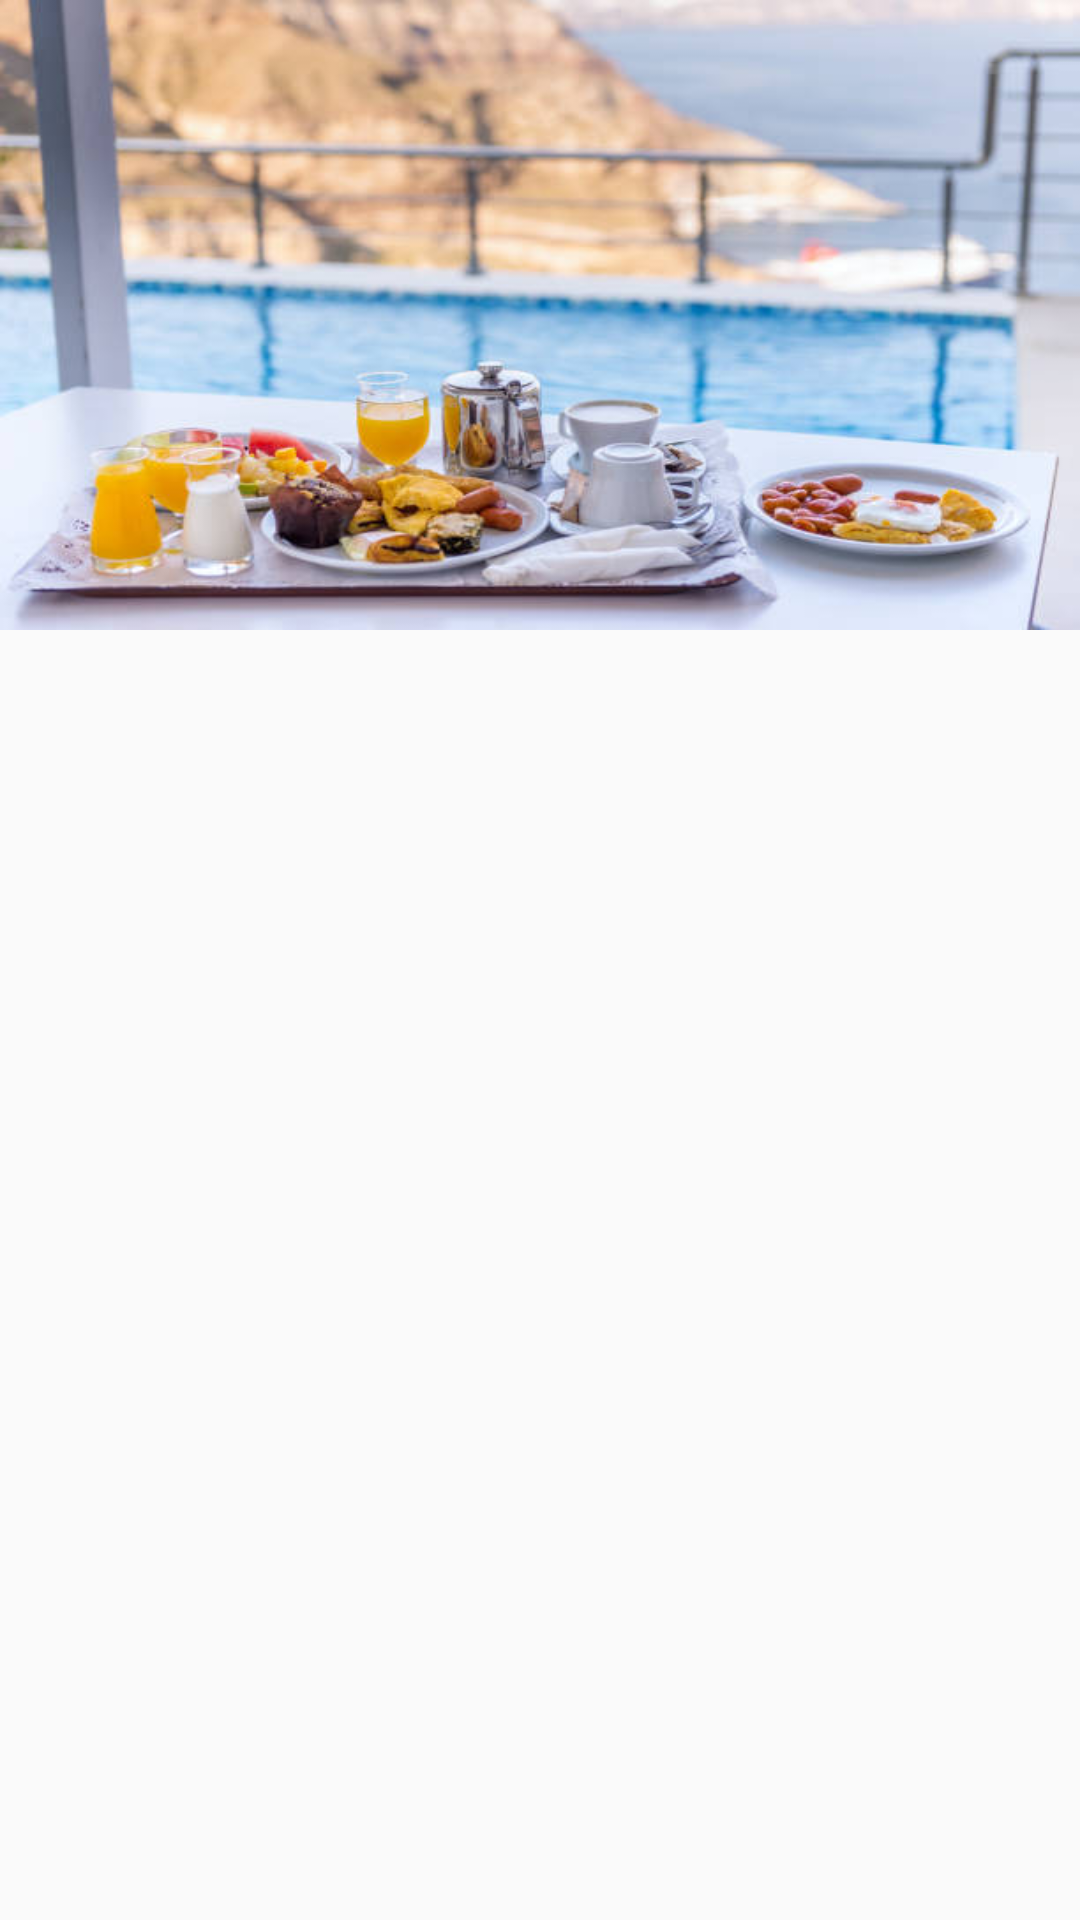

This screen was rendered from an Android layout file. Write that file and the resources it references.
<!-- AndroidManifest.xml: application theme Theme.AppCompat.DayNight.NoActionBar -->
<!-- res/layout/items_premier_delhi.xml -->
<?xml version="1.0" encoding="utf-8"?>
<androidx.constraintlayout.widget.ConstraintLayout xmlns:android="http://schemas.android.com/apk/res/android"
    xmlns:app="http://schemas.android.com/apk/res-auto"
    xmlns:tools="http://schemas.android.com/tools"
    android:layout_width="match_parent"
    android:layout_height="match_parent"
    android:orientation="horizontal">

    <LinearLayout
        android:id="@+id/linearLayout"
        android:layout_width="0dp"
        android:layout_height="210dp"
        app:layout_constraintEnd_toEndOf="parent"
        app:layout_constraintStart_toStartOf="parent"
        app:layout_constraintTop_toTopOf="parent">

        <ImageView
            android:id="@+id/img2"
            android:layout_width="match_parent"
            android:layout_height="wrap_content"
            android:scaleType="fitXY"
            android:src="@drawable/premier_1" />

    </LinearLayout>

</androidx.constraintlayout.widget.ConstraintLayout>
<!-- resources referenced by this layout -->
<resources>
  <!-- drawable premier_1: jpeg bitmap (drawable-v24, 37367 bytes) -->
</resources>
